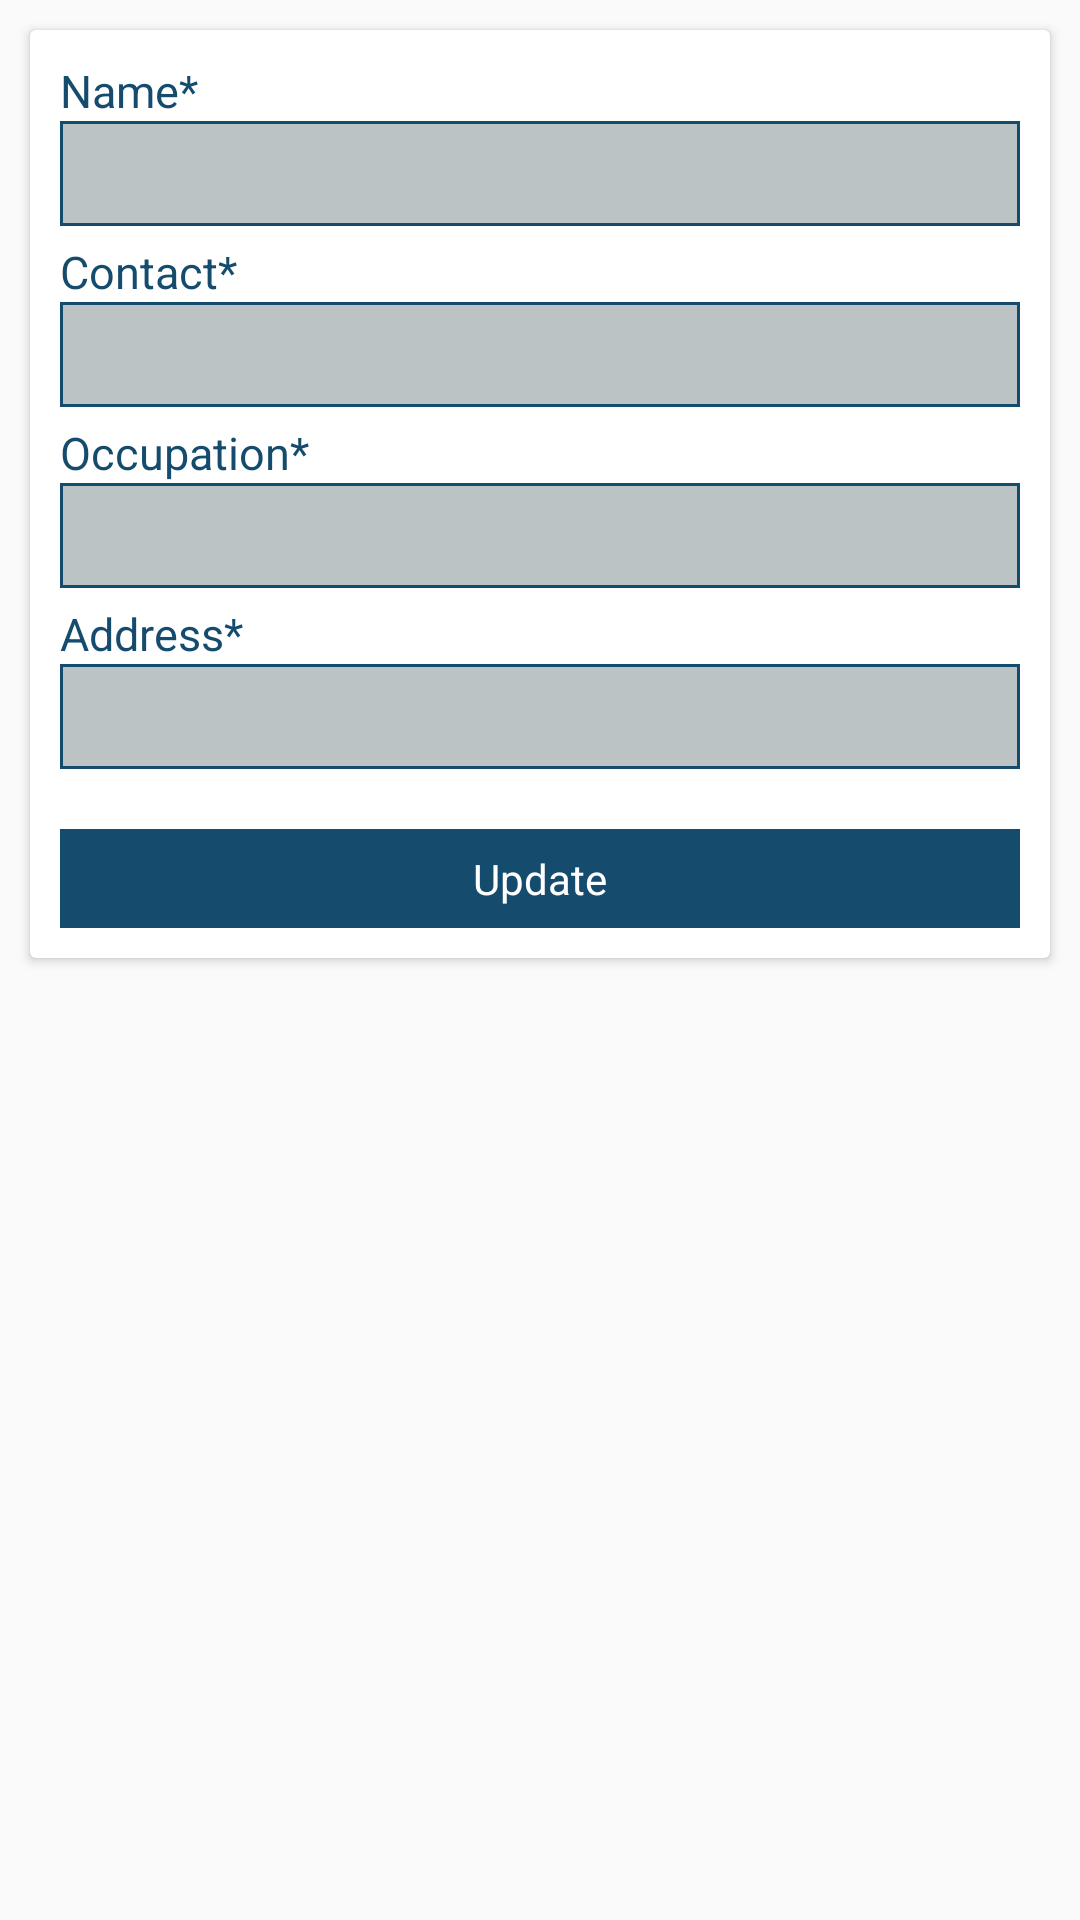

This screen was rendered from an Android layout file. Write that file and the resources it references.
<!-- AndroidManifest.xml: application theme AppTheme -->
<!-- res/layout/activity_update_owner.xml -->
<?xml version="1.0" encoding="utf-8"?>
<LinearLayout xmlns:android="http://schemas.android.com/apk/res/android"
    xmlns:app="http://schemas.android.com/apk/res-auto"
    xmlns:tools="http://schemas.android.com/tools"
    android:layout_width="match_parent"
    android:layout_height="match_parent"
    tools:context="com.example.shipon.toletbd.activity.UpdateOwnerActivity">
    <ScrollView
        android:layout_width="match_parent"
        android:layout_height="match_parent">
        <LinearLayout

            android:layout_width="match_parent"
            android:layout_height="match_parent">
            <android.support.v7.widget.CardView
                android:layout_width="match_parent"
                android:layout_height="match_parent"
                android:layout_gravity="center"
                android:layout_marginLeft="10dp"
                android:layout_marginTop="10dp"
                android:layout_marginBottom="10dp"
                android:layout_marginRight="10dp">

                <LinearLayout
                    android:layout_gravity="center"
                    android:layout_width="match_parent"
                    android:layout_height="wrap_content"
                    android:layout_margin="10dp"
                    android:orientation="vertical">


                    <TextView

                        android:textSize="15sp"
                        android:textColor="@color/color2"
                        android:layout_width="match_parent"
                        android:layout_height="wrap_content"
                        android:text="Name*" />

                    <EditText
                        android:paddingLeft="10dp"

                        android:id="@+id/OwnerNameETU"
                        android:layout_width="match_parent"
                        android:textSize="16sp"
                        android:layout_height="35dp"
                        android:background="@drawable/rectangle_edittext"
                        android:textColor="@color/color2" />

                    <TextView
                        android:layout_marginTop="5dp"
                        android:textSize="15sp"
                        android:textColor="@color/color2"
                        android:layout_width="match_parent"
                        android:layout_height="wrap_content"
                        android:text="Contact*" />

                    <TextView
                        android:paddingLeft="10dp"
                        android:id="@+id/OwnerContactETU"
                        android:layout_width="match_parent"
                        android:textSize="16sp"
                        android:layout_height="35dp"
                        android:background="@drawable/rectangle_edittext"
                        android:inputType="phone"
                        android:textColor="@color/color2" />

                    <TextView
                        android:layout_marginTop="5dp"
                        android:textSize="15sp"
                        android:textColor="@color/color2"
                        android:layout_width="match_parent"
                        android:layout_height="wrap_content"
                        android:text="Occupation*" />

                    <EditText
                        android:paddingLeft="10dp"
                        android:id="@+id/OwnerOccupationETU"
                        android:layout_width="match_parent"
                        android:textSize="16sp"
                        android:layout_height="35dp"
                        android:background="@drawable/rectangle_edittext"
                        android:textColor="@color/color2" />

                    <TextView
                        android:layout_marginTop="5dp"
                        android:textSize="15sp"
                        android:textColor="@color/color2"
                        android:layout_width="match_parent"
                        android:layout_height="wrap_content"
                        android:text="Address*" />

                    <EditText
                        android:background="@drawable/rectangle_edittext"
                        android:id="@+id/OwnerAddressETU"
                        android:layout_width="match_parent"
                        android:textSize="16sp"
                        android:layout_height="35dp"
                        android:paddingLeft="10dp"
                        android:textColor="@color/color2" />






                    <TextView
                        android:onClick="UpdateOwnerClick"
                        android:layout_width="match_parent"
                        android:layout_height="wrap_content"

                        android:layout_marginTop="20dp"
                        android:background="@drawable/rectangle_edittext"
                        android:backgroundTint="@color/color2"
                        android:gravity="center"
                        android:paddingBottom="7dp"
                        android:paddingTop="7dp"
                        android:text="Update"
                        android:textColor="#FFFFFF"
                        android:textSize="14sp" />

                </LinearLayout>

            </android.support.v7.widget.CardView>
        </LinearLayout>
    </ScrollView>


</LinearLayout>
<!-- resources referenced by this layout -->
<resources>
  <color name="color2">#154C6D</color>
  <!-- drawable rectangle_edittext (drawable) -->
  <?xml version="1.0" encoding="utf-8"?>
  <shape xmlns:android="http://schemas.android.com/apk/res/android"
      android:shape="rectangle" android:padding="10dp">
      <solid android:color="#BCC3C5"/>
      <stroke android:width="1dp" android:color="#154C6D" />
  
  </shape>
  <style name="AppTheme" parent="Theme.AppCompat.Light.NoActionBar">
          
          <item name="colorPrimary">@color/colorPrimary</item>
          <item name="colorPrimaryDark">@color/colorPrimaryDark</item>
          <item name="colorAccent">@color/colorAccent</item>
  
      </style>
  <color name="colorPrimary">#3F51B5</color>
  <color name="colorPrimaryDark">#303F9F</color>
  <color name="colorAccent">#FF4081</color>
</resources>
